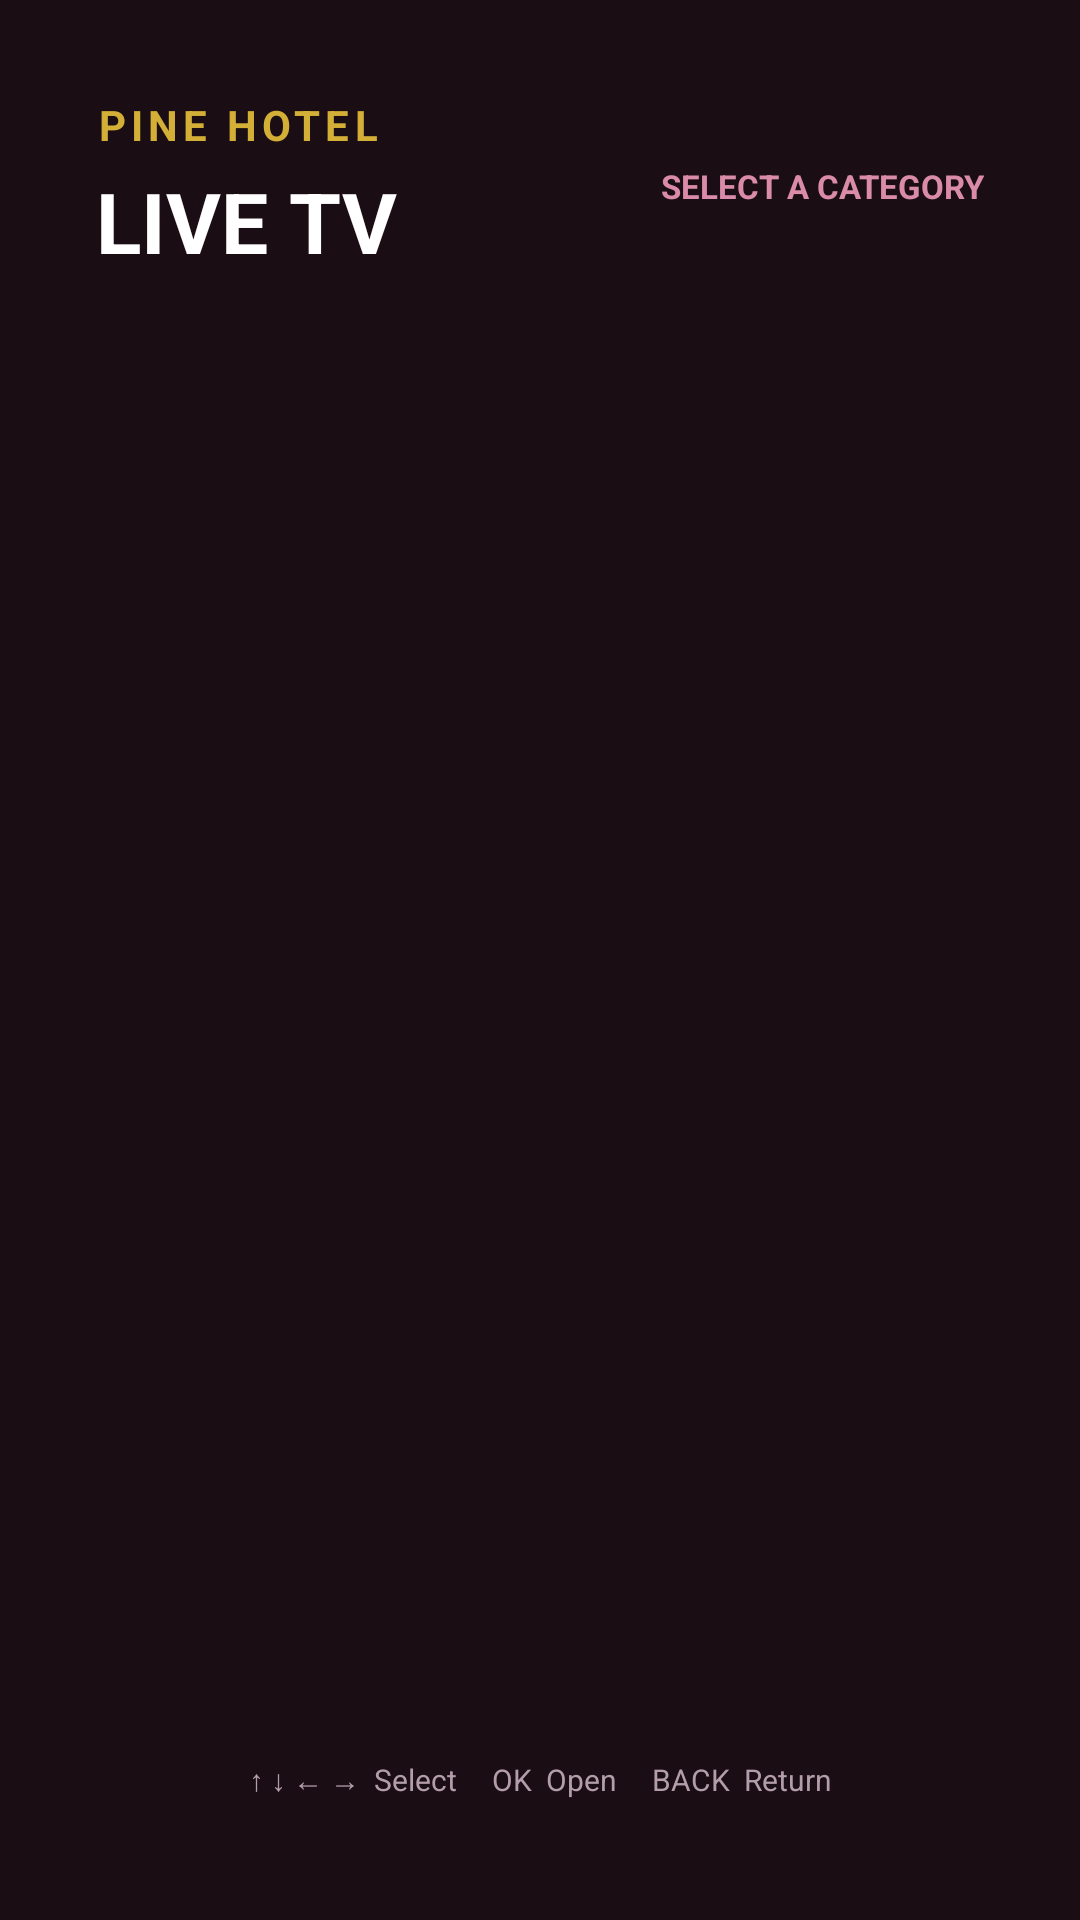

Android layout source for this screen:
<!-- AndroidManifest.xml: application theme Theme.PineHotelTV -->
<!-- res/layout/activity_live_tv.xml -->
<?xml version="1.0" encoding="utf-8"?>
<LinearLayout xmlns:android="http://schemas.android.com/apk/res/android"
    android:layout_width="match_parent"
    android:layout_height="match_parent"
    android:orientation="vertical"
    android:background="@color/home_bg"
    android:padding="32dp">

    

    <LinearLayout
        android:layout_width="match_parent"
        android:layout_height="wrap_content"
        android:orientation="horizontal"
        android:gravity="center_vertical"
        android:layout_marginBottom="24dp">

        <LinearLayout
            android:layout_width="0dp"
            android:layout_height="wrap_content"
            android:layout_weight="1"
            android:orientation="vertical">

            <TextView
                android:layout_width="wrap_content"
                android:layout_height="wrap_content"
                android:text="PINE HOTEL"
                android:textColor="@color/gold_accent"
                android:textSize="14sp"
                android:textStyle="bold"
                android:letterSpacing="0.12" />

            <TextView
                android:id="@+id/live_tv_screen_title"
                android:layout_width="wrap_content"
                android:layout_height="wrap_content"
                android:text="LIVE TV"
                android:textColor="@color/header_text"
                android:textSize="28sp"
                android:textStyle="bold"
                android:layout_marginTop="4dp" />

        </LinearLayout>

        <TextView
            android:id="@+id/live_tv_screen_hint"
            android:layout_width="wrap_content"
            android:layout_height="wrap_content"
            android:text="SELECT A CATEGORY"
            android:textColor="@color/pink_accent"
            android:textSize="11sp"
            android:textStyle="bold" />

    </LinearLayout>


    

    <GridView
        android:id="@+id/category_grid_view"
        android:layout_width="match_parent"
        android:layout_height="0dp"
        android:layout_weight="1"
        android:numColumns="4"
        android:horizontalSpacing="16dp"
        android:verticalSpacing="16dp"
        android:stretchMode="columnWidth"
        android:gravity="center"
        android:clipToPadding="false"
        android:padding="6dp"
        android:focusable="true"
        android:focusableInTouchMode="true" />


    

    <GridView
        android:id="@+id/channel_grid_view"
        android:layout_width="match_parent"
        android:layout_height="0dp"
        android:layout_weight="1"
        android:numColumns="4"
        android:horizontalSpacing="16dp"
        android:verticalSpacing="16dp"
        android:stretchMode="columnWidth"
        android:gravity="center"
        android:clipToPadding="false"
        android:padding="6dp"
        android:focusable="true"
        android:focusableInTouchMode="true"
        android:visibility="gone" />


    

    <TextView
        android:layout_width="match_parent"
        android:layout_height="30dp"
        android:gravity="center"
        android:text="↑ ↓ ← →  Select     OK  Open     BACK  Return"
        android:textColor="@color/subtitle_text"
        android:textSize="10sp" />

</LinearLayout>
<!-- resources referenced by this layout -->
<resources>
  <color name="gold_accent">#D4AF37</color>
  <color name="header_text">#FFFFFF</color>
  <color name="home_bg">#1A0E14</color>
  <color name="pink_accent">#D98BA8</color>
  <color name="subtitle_text">#B39DAA</color>
  <style name="Theme.PineHotelTV" parent="@style/Theme.Leanback" />
</resources>
